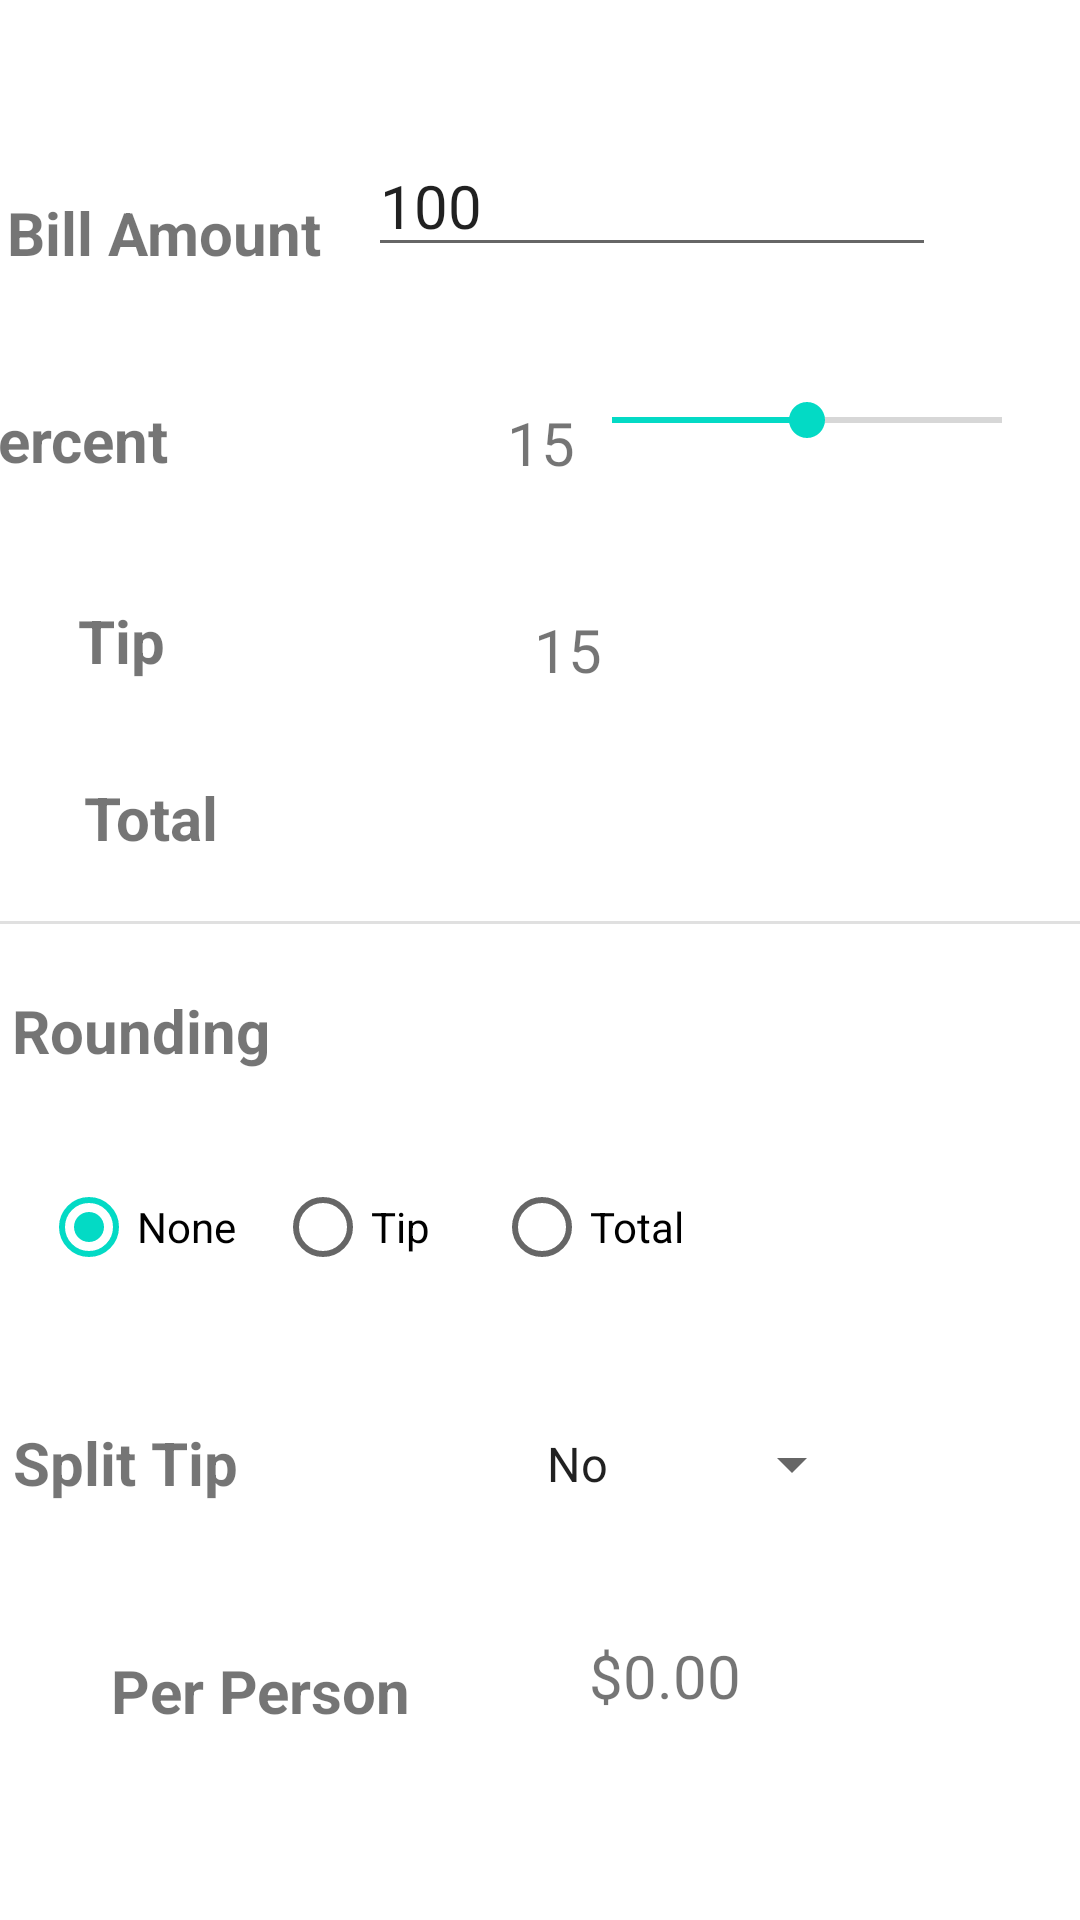

Here is an Android app screen rendered from its layout file. Give the layout XML and the strings, colors and styles it references.
<!-- AndroidManifest.xml: application theme Theme.TipCalImproved -->
<!-- res/layout/fragment_main.xml -->
<?xml version="1.0" encoding="utf-8"?>
<androidx.constraintlayout.widget.ConstraintLayout xmlns:android="http://schemas.android.com/apk/res/android"
    xmlns:app="http://schemas.android.com/apk/res-auto"
    xmlns:tools="http://schemas.android.com/tools"
    android:layout_width="match_parent"
    android:layout_height="match_parent"
    android:paddingTop="5dp"
    tools:context=".MainActivity">

    <TextView
        android:id="@+id/bilAmountLabel"
        android:layout_width="wrap_content"
        android:layout_height="wrap_content"
        android:layout_marginStart="26dp"
        android:layout_marginTop="49dp"
        android:layout_marginEnd="39dp"
        android:paddingTop="10dp"
        android:text="Bill Amount"
        android:textSize="20sp"
        android:textStyle="bold"
        app:layout_constraintEnd_toStartOf="@+id/billAmountEditText"
        app:layout_constraintStart_toStartOf="parent"
        app:layout_constraintTop_toTopOf="parent" />

    <View
        android:id="@+id/divider"
        android:layout_width="411dp"
        android:layout_height="1dp"
        android:layout_marginTop="19dp"
        android:background="?android:attr/listDivider"
        app:layout_constraintEnd_toEndOf="parent"
        app:layout_constraintStart_toStartOf="parent"
        app:layout_constraintTop_toBottomOf="@+id/totalLabel" />

    <EditText
        android:id="@+id/billAmountEditText"
        android:layout_width="wrap_content"
        android:layout_height="wrap_content"
        android:layout_marginTop="40dp"
        android:layout_marginEnd="48dp"
        android:ems="8"
        android:hint="enter amount"
        android:importantForAutofill="no"
        android:inputType="textPersonName"
        android:paddingTop="10dp"
        android:text="100"
        android:textSize="20sp"
        app:layout_constraintEnd_toEndOf="parent"
        app:layout_constraintTop_toTopOf="parent" />

    <TextView
        android:id="@+id/percentLabel"
        android:layout_width="104dp"
        android:layout_height="47dp"
        android:layout_marginStart="26dp"
        android:layout_marginTop="32dp"
        android:layout_marginEnd="41dp"
        android:paddingTop="10dp"
        android:text="Percent"
        android:textSize="20sp"
        android:textStyle="bold"
        app:layout_constraintEnd_toStartOf="@+id/percentTextView"
        app:layout_constraintHorizontal_bias="0.0"
        app:layout_constraintStart_toStartOf="parent"
        app:layout_constraintTop_toBottomOf="@+id/bilAmountLabel" />

    <TextView
        android:id="@+id/percentTextView"
        android:layout_width="wrap_content"
        android:layout_height="wrap_content"
        android:layout_marginStart="33dp"
        android:layout_marginTop="40dp"
        android:layout_marginEnd="20dp"
        android:layout_marginBottom="32dp"
        android:width="50dp"
        android:padding="5dp"
        android:text="15"
        android:textSize="20sp"
        app:layout_constraintBottom_toTopOf="@+id/tipTextView"
        app:layout_constraintEnd_toStartOf="@+id/percentSeekBar"
        app:layout_constraintStart_toEndOf="@+id/percentLabel"
        app:layout_constraintTop_toBottomOf="@+id/billAmountEditText" />

    <SeekBar
        android:id="@+id/percentSeekBar"
        android:layout_width="150dp"
        android:layout_height="wrap_content"
        android:layout_marginTop="40dp"
        android:layout_marginEnd="16dp"
        android:layout_marginBottom="148dp"
        android:max="30"
        android:padding="10dp"
        android:progress="15"
        app:layout_constraintBottom_toTopOf="@+id/divider"
        app:layout_constraintEnd_toEndOf="parent"
        app:layout_constraintTop_toBottomOf="@+id/billAmountEditText"
        app:layout_constraintVertical_bias="1.0" />

    <TextView
        android:id="@+id/tipTextView"
        android:layout_width="92dp"
        android:layout_height="36dp"
        android:layout_marginStart="64dp"
        android:layout_marginTop="32dp"
        android:layout_marginEnd="144dp"
        android:width="50dp"
        android:padding="5dp"
        android:text="15"
        android:textSize="20sp"
        app:layout_constraintEnd_toEndOf="parent"
        app:layout_constraintHorizontal_bias="0.023"
        app:layout_constraintStart_toEndOf="@+id/tipLabel"
        app:layout_constraintTop_toBottomOf="@+id/percentTextView" />

    <TextView
        android:id="@+id/totalLabel"
        android:layout_width="90dp"
        android:layout_height="39dp"
        android:layout_marginStart="28dp"
        android:layout_marginTop="20dp"
        android:paddingTop="10dp"
        android:text="Total"
        android:textSize="20sp"
        android:textStyle="bold"
        app:layout_constraintStart_toStartOf="parent"
        app:layout_constraintTop_toBottomOf="@+id/tipLabel" />

    <TextView
        android:id="@+id/tipLabel"
        android:layout_width="84dp"
        android:layout_height="39dp"
        android:layout_marginStart="26dp"
        android:layout_marginTop="20dp"
        android:paddingTop="10dp"
        android:text="Tip"
        android:textSize="20sp"
        android:textStyle="bold"
        app:layout_constraintStart_toStartOf="parent"
        app:layout_constraintTop_toBottomOf="@+id/percentLabel" />

    <TextView
        android:id="@+id/splitLabel"
        android:layout_width="110dp"
        android:layout_height="37dp"
        android:layout_marginStart="32dp"
        android:layout_marginTop="28dp"
        android:layout_marginEnd="88dp"
        android:paddingTop="10dp"
        android:text="Split Tip"
        android:textSize="20sp"
        android:textStyle="bold"
        app:layout_constraintEnd_toStartOf="@+id/splitSpinner"
        app:layout_constraintStart_toStartOf="parent"
        app:layout_constraintTop_toBottomOf="@+id/roundingRadioGroup" />

    <TextView
        android:id="@+id/perPersonLabel"
        android:layout_width="wrap_content"
        android:layout_height="wrap_content"
        android:layout_marginStart="32dp"
        android:layout_marginTop="44dp"
        android:padding="5dp"
        android:text="Per Person"
        android:textSize="20sp"
        android:textStyle="bold"
        app:layout_constraintStart_toStartOf="parent"
        app:layout_constraintTop_toBottomOf="@+id/splitLabel" />

    <Spinner
        android:id="@+id/splitSpinner"
        android:layout_width="wrap_content"
        android:layout_height="wrap_content"
        android:layout_marginTop="28dp"
        android:layout_marginEnd="72dp"
        android:entries="@array/split_array"
        android:minHeight="48dp"
        android:spinnerMode="dropdown"
        app:layout_constraintEnd_toEndOf="parent"
        app:layout_constraintTop_toBottomOf="@+id/roundingRadioGroup" />

    <TextView
        android:id="@+id/roundingLabel"
        android:layout_width="wrap_content"
        android:layout_height="wrap_content"
        android:layout_marginStart="29dp"
        android:layout_marginTop="12dp"
        android:layout_marginEnd="295dp"
        android:paddingTop="10dp"
        android:text="Rounding"
        android:textSize="20sp"
        android:textStyle="bold"
        app:layout_constraintEnd_toEndOf="parent"
        app:layout_constraintStart_toStartOf="parent"
        app:layout_constraintTop_toBottomOf="@+id/divider" />

    <TextView
        android:id="@+id/perPersonTextView"
        android:layout_width="wrap_content"
        android:layout_height="wrap_content"
        android:layout_marginStart="82dp"
        android:layout_marginTop="28dp"
        android:layout_marginEnd="108dp"
        android:padding="5dp"
        android:text="$0.00"
        android:textSize="20sp"
        app:layout_constraintEnd_toEndOf="parent"
        app:layout_constraintHorizontal_bias="1.0"
        app:layout_constraintStart_toEndOf="@+id/perPersonLabel"
        app:layout_constraintTop_toBottomOf="@+id/splitSpinner" />

    <TextView
        android:id="@+id/totalTextView"
        android:layout_width="wrap_content"
        android:layout_height="wrap_content"
        android:layout_marginStart="57dp"
        android:layout_marginTop="28dp"
        android:layout_marginEnd="192dp"
        android:padding="5dp"
        android:text="115"
        android:textSize="20sp"
        app:layout_constraintEnd_toEndOf="parent"
        app:layout_constraintStart_toEndOf="@+id/totalLabel"
        app:layout_constraintTop_toBottomOf="@+id/tipTextView" />

    <RadioGroup
        android:id="@+id/roundingRadioGroup"
        android:layout_width="257dp"
        android:layout_height="61dp"
        android:layout_marginStart="29dp"
        android:layout_marginTop="18dp"
        android:layout_marginEnd="125dp"
        android:orientation="horizontal"
        android:padding="10dp"
        app:layout_constraintEnd_toEndOf="parent"
        app:layout_constraintStart_toStartOf="parent"
        app:layout_constraintTop_toBottomOf="@+id/roundingLabel">

        <RadioButton
            android:id="@+id/roundNoneRadioButton"
            android:layout_width="78dp"
            android:layout_height="48dp"
            android:height="48dp"
            android:checked="true"
            android:minHeight="48dp"
            android:text="None" />

        <RadioButton
            android:id="@+id/roundTipRadioButton"
            android:layout_width="73dp"
            android:layout_height="48dp"
            android:height="48dp"
            android:minHeight="48dp"
            android:text="Tip" />

        <RadioButton
            android:id="@+id/roundTotalRadioButton"
            android:layout_width="86dp"
            android:layout_height="48dp"
            android:height="48dp"
            android:minHeight="48dp"
            android:text="Total" />

    </RadioGroup>

</androidx.constraintlayout.widget.ConstraintLayout>
<!-- resources referenced by this layout -->
<resources>
  <string-array name="split_array">
      <item> No</item>
      <item>2 ways</item>
      <item>3 ways</item>
      <item>4 ways</item>
  </string-array>
  <style name="Theme.TipCalImproved" parent="Theme.MaterialComponents.DayNight.DarkActionBar">
          
          <item name="colorPrimary">@color/purple_500</item>
          <item name="colorPrimaryVariant">@color/purple_700</item>
          <item name="colorOnPrimary">@color/white</item>
          
          <item name="colorSecondary">@color/teal_200</item>
          <item name="colorSecondaryVariant">@color/teal_700</item>
          <item name="colorOnSecondary">@color/black</item>
          
          <item name="android:statusBarColor" tools:targetApi="l">?attr/colorPrimaryVariant</item>
          
      </style>
  <!-- not gathered from this repository: default colours our renderer supplied (Android Studio template values) -->
  <color name="purple_500">#FF6200EE</color>
  <color name="purple_700">#FF3700B3</color>
  <color name="teal_200">#FF03DAC5</color>
  <color name="teal_700">#FF018786</color>
  <color name="black">#FF000000</color>
  <color name="white">#FFFFFFFF</color>
</resources>
